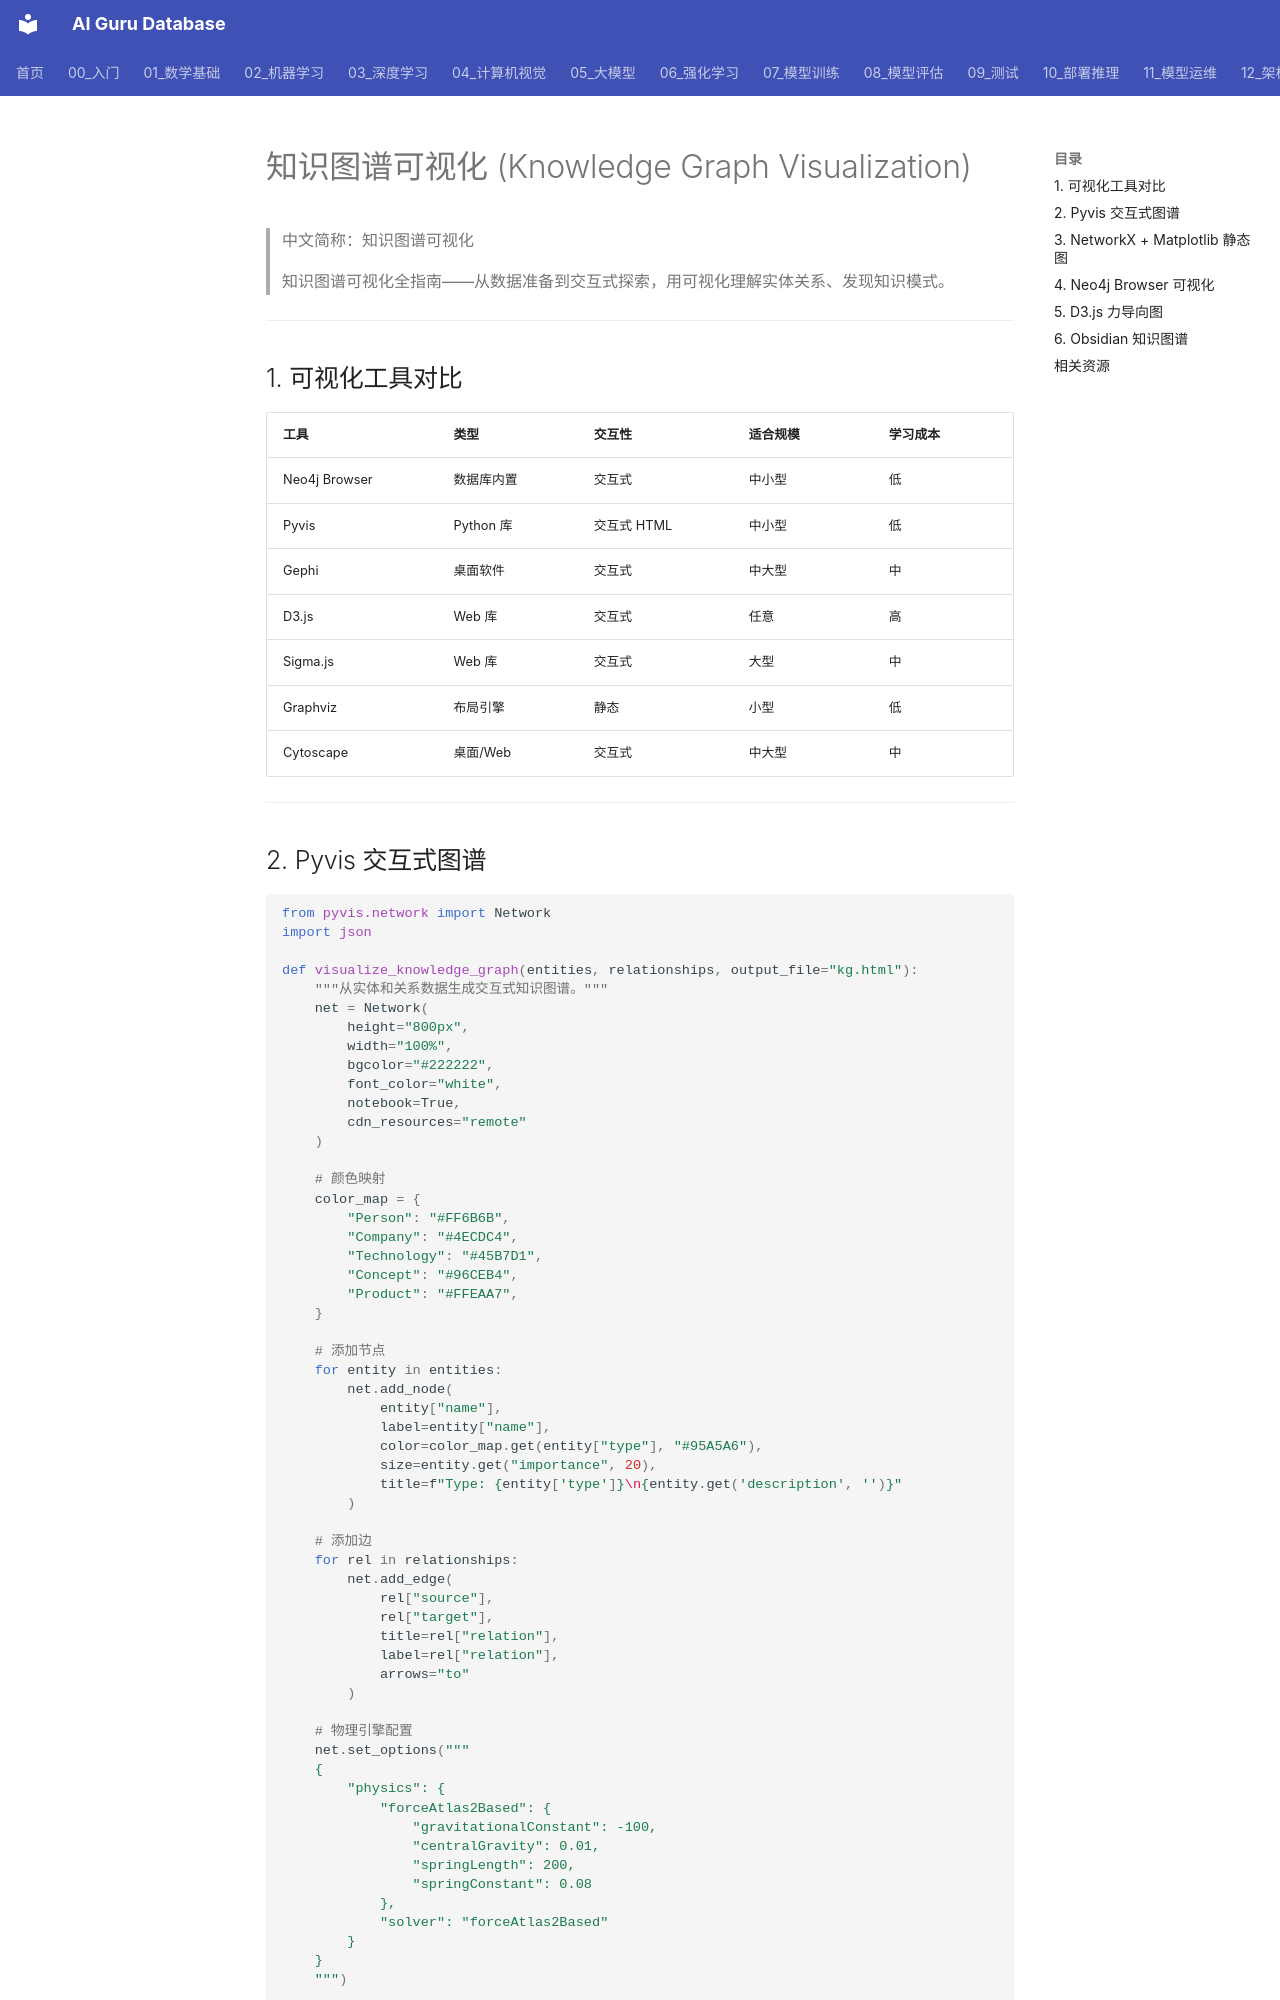

repository: ai-guru-global/ai-guru-database · page: 94_可视化/04_系统可视化/04_知识图谱_可视化/index.html · generator: mkdocs

---
title: "知识图谱可视化"
category: 94-visualization
tags: ["visualization", "knowledge-graph", "neo4j", "network", "graph"]
summary: "知识图谱可视化全指南——从数据准备到交互式探索，用可视化理解实体关系、发现知识模式。"
created: 2026-07-02
updated: 2026-07-02
tier: core
aliases:
  - "Knowledge Graph Visualization"
  - "Graph Visualization"
sources: []
name_zh: "知识图谱可视化"
---

# 知识图谱可视化 (Knowledge Graph Visualization)

> 中文简称：知识图谱可视化

> 知识图谱可视化全指南——从数据准备到交互式探索，用可视化理解实体关系、发现知识模式。

---

## 1. 可视化工具对比

| 工具 | 类型 | 交互性 | 适合规模 | 学习成本 |
|------|------|--------|---------|---------|
| Neo4j Browser | 数据库内置 | 交互式 | 中小型 | 低 |
| Pyvis | Python 库 | 交互式 HTML | 中小型 | 低 |
| Gephi | 桌面软件 | 交互式 | 中大型 | 中 |
| D3.js | Web 库 | 交互式 | 任意 | 高 |
| Sigma.js | Web 库 | 交互式 | 大型 | 中 |
| Graphviz | 布局引擎 | 静态 | 小型 | 低 |
| Cytoscape | 桌面/Web | 交互式 | 中大型 | 中 |

---
